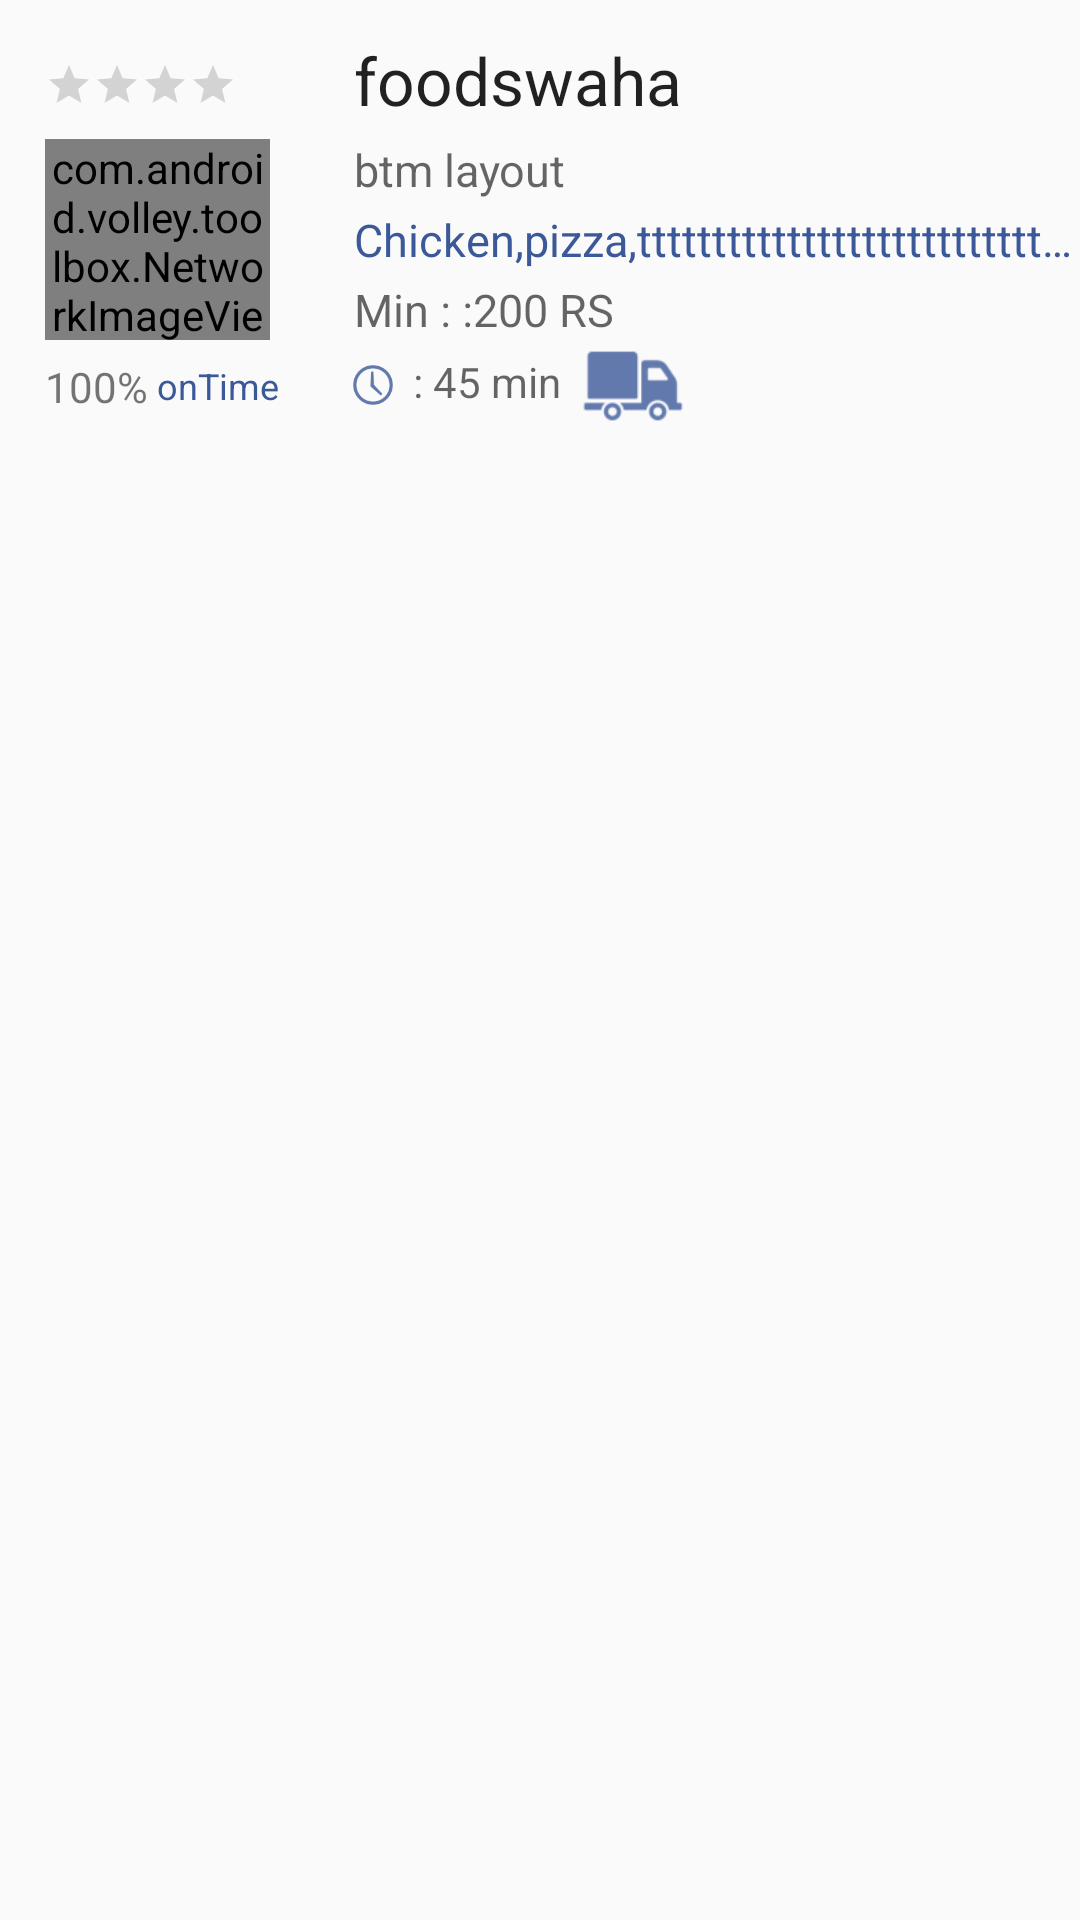

Layout XML and referenced resources for this Android screen:
<!-- AndroidManifest.xml: application theme FoodSwahaTheme -->
<!-- res/layout/hotel_item.xml -->
<?xml version="1.0" encoding="utf-8"?>
<RelativeLayout xmlns:android="http://schemas.android.com/apk/res/android"
    android:layout_width="match_parent" android:layout_height="match_parent"
    android:id="@+id/hotel_item">


    

    <com.android.volley.toolbox.NetworkImageView
        android:layout_width="75dp"
        android:layout_height="wrap_content"
        android:id="@+id/hotelImage"
        android:adjustViewBounds="true"
        android:scaleType="fitXY"
        android:layout_alignParentStart="true"
        android:layout_marginLeft="15dp"
        android:layout_alignTop="@+id/hotelArea"
        android:maxWidth="75dp"
        android:minWidth="75dp"
        android:layout_alignBottom="@+id/minOrder"
        android:layout_alignParentTop="false"
        android:layout_alignParentLeft="true" />

    <TextView
        android:layout_width="wrap_content"
        android:layout_height="wrap_content"
        android:textAppearance="?android:attr/textAppearanceLarge"
        android:text="foodswaha"
        android:id="@+id/hotelName"
        android:layout_alignParentTop="true"
        android:layout_marginLeft="28dp"
        android:layout_alignParentRight="false"
        android:layout_alignParentEnd="false"
        android:textSize="22dp"
        android:layout_marginTop="12dp"
        android:singleLine="false"
        android:layout_alignParentLeft="false"
        android:layout_toRightOf="@+id/hotelImage" />

    <TextView
        android:layout_width="wrap_content"
        android:layout_height="wrap_content"
        android:textAppearance="?android:attr/textAppearanceMedium"
        android:text="btm layout"
        android:id="@+id/hotelArea"
        android:layout_alignLeft="@+id/hotelName"
        android:layout_alignStart="@+id/hotelName"
        android:layout_marginTop="5dp"
        android:layout_marginBottom="3dp"
        android:textSize="15dp"
        android:layout_below="@+id/hotelName" />

    <TextView
        android:layout_width="wrap_content"
        android:layout_height="wrap_content"
        android:textAppearance="?android:attr/textAppearanceMedium"
        android:text="Chicken,pizza,tttttttttttttttttttttttttttttttttttttt"
        android:id="@+id/hotelFoodTypes"
        android:layout_below="@+id/hotelArea"
        android:layout_alignLeft="@+id/hotelArea"
        android:layout_marginBottom="3dp"
        android:textColor="#3B5998"
        android:textSize="15dp"
        android:singleLine="true" />

    <TextView
        android:layout_width="wrap_content"
        android:layout_height="wrap_content"
        android:textAppearance="?android:attr/textAppearanceMedium"
        android:text="Min : "
        android:id="@+id/minOrder"
        android:layout_below="@+id/hotelFoodTypes"
        android:layout_alignLeft="@+id/hotelFoodTypes"
        android:textSize="15dp"
        android:layout_marginBottom="5dp"
        android:singleLine="false" />

    <ImageView
        android:layout_width="wrap_content"
        android:layout_height="wrap_content"
        android:id="@+id/deliverytime"
        android:src="@drawable/deltime"
        android:layout_marginLeft="-4dp"
        android:layout_alignLeft="@+id/minOrder"
        android:maxHeight="20dp"
        android:maxWidth="20dp"
        android:minHeight="20dp"
        android:minWidth="20dp"
        android:scaleType="fitXY"
        android:adjustViewBounds="true"
        android:layout_below="@+id/minOrder"
        android:layout_marginBottom="3dp" />

    <TextView
        android:layout_width="wrap_content"
        android:layout_height="wrap_content"
        android:textAppearance="?android:attr/textAppearanceMedium"
        android:text=" : 45 min"
        android:id="@+id/hotelDTime"
        android:layout_alignTop="@+id/deliverytime"
        android:layout_toRightOf="@+id/deliverytime"
        android:layout_toEndOf="@+id/deliverytime"
        android:gravity="center"
        android:textSize="14dp"
        android:layout_marginTop="-1dp" />

    <ImageView
        android:layout_width="wrap_content"
        android:layout_height="wrap_content"
        android:id="@+id/deliveryCharge"
        android:src="@drawable/deliverycharge_blue"
        android:layout_marginLeft="2dp"
        android:layout_marginTop="-12dp"
        android:maxHeight="44dp"
        android:maxWidth="44dp"
        android:minHeight="44dp"
        android:nestedScrollingEnabled="false"
        android:minWidth="44dp"
        android:scaleType="fitXY"
        android:layout_below="@+id/minOrder"
        android:layout_toRightOf="@+id/hotelDTime"
        android:layout_marginBottom="3dp" />

    <TextView
        android:layout_width="wrap_content"
        android:layout_height="wrap_content"
        android:textAppearance="?android:attr/textAppearanceMedium"
        android:id="@+id/hotelDFee"
        android:layout_toRightOf="@+id/deliveryCharge"
        android:layout_toEndOf="@+id/deliveryCharge"
        android:textSize="14dp"
        android:layout_below="@+id/minOrder"
        android:layout_marginBottom="3dp" />

    <TextView
        android:layout_width="wrap_content"
        android:layout_height="wrap_content"
        android:textAppearance="?android:attr/textAppearanceMedium"
        android:text=":200 RS"
        android:id="@+id/hotelMinOrder"
        android:layout_below="@+id/hotelFoodTypes"
        android:layout_toRightOf="@+id/minOrder"
        android:textSize="15dp"
        android:layout_marginBottom="3dp" />

    <TextView
        android:layout_width="wrap_content"
        android:layout_height="wrap_content"
        android:textAppearance="?android:attr/textAppearanceMedium"
        android:text=" onTime "
        android:id="@+id/onTime"
        android:textSize="12dp"
        android:layout_below="@+id/hotelImage"
        android:layout_marginTop="7dp"
        android:textColor="#3B5998"
        android:layout_toRightOf="@+id/hotelOnTime" />

    <TextView
        android:layout_width="wrap_content"
        android:layout_height="wrap_content"
        android:textAppearance="?android:attr/textAppearanceSmall"
        android:text="100%"
        android:id="@+id/hotelOnTime"
        android:layout_alignBottom="@+id/onTime"
        android:layout_below="@+id/hotelImage"
        android:layout_marginTop="6dp"
        android:layout_alignParentLeft="false"
        android:layout_alignStart="@id/hotelImage" />

    <RatingBar
        android:layout_width="wrap_content"
        android:layout_height="wrap_content"
        android:id="@+id/hotelRatings"
        android:layout_alignLeft="@+id/hotelImage"
        android:stepSize="0.5"
        android:numStars="4"
        android:isIndicator="true"
        style="?android:attr/ratingBarStyleSmall"
        android:layout_above="@+id/hotelImage"
        android:layout_marginBottom="10dp"
         />

</RelativeLayout>
<!-- resources referenced by this layout -->
<resources>
  <!-- drawable deliverycharge_blue: png bitmap (drawable-hdpi, 761 bytes) -->
  <!-- drawable deltime: png bitmap (drawable-hdpi, 789 bytes) -->
  <style name="foodRatingBar" parent="@android:style/Widget.RatingBar">
          <item name="android:progressDrawable">@drawable/foodswaha_stars</item>
          <item name="android:minHeight">29dip</item>
          <item name="android:maxHeight">29dip</item>
          <item name="android:minWidth">50dip</item>
          <item name="android:maxWidth">50dip</item>
      </style>
  <style name="FoodSwahaTheme" parent="Theme.AppCompat.Light.NoActionBar">
      </style>
  <!-- drawable foodswaha_stars (drawable) -->
  <?xml version="1.0" encoding="utf-8"?>
  <layer-list xmlns:android="http://schemas.android.com/apk/res/android">
      <item android:id="@android:id/background"
          android:drawable="@drawable/foodswaha_emptystar" />
      <item android:id="@android:id/secondaryProgress"
          android:drawable="@drawable/foodswaha_emptystar" />
      <item android:id="@android:id/progress"
          android:drawable="@drawable/foodswaha_bluestar" />
  </layer-list>
  <!-- drawable foodswaha_emptystar (drawable) -->
  <?xml version="1.0" encoding="utf-8"?>
  <selector
      xmlns:android="http://schemas.android.com/apk/res/android">
      <item android:state_pressed="true"
          android:state_window_focused="true"
          android:drawable="@drawable/fav1_unselect" />
      <item android:state_focused="true"
          android:state_window_focused="true"
          android:drawable="@drawable/fav1_unselect" />
      <item android:state_selected="true"
          android:state_window_focused="true"
          android:drawable="@drawable/fav1_unselect" />
      <item android:drawable="@drawable/fav1_unselect" />
  </selector>
  <!-- drawable foodswaha_bluestar (drawable) -->
  <?xml version="1.0" encoding="utf-8"?>
  <selector
      xmlns:android="http://schemas.android.com/apk/res/android">
      <item android:state_pressed="true"
          android:state_window_focused="true"
          android:drawable="@drawable/greenstar1" />
      <item android:state_focused="true"
          android:state_window_focused="true"
          android:drawable="@drawable/greenstar1" />
      <item android:state_selected="true"
          android:state_window_focused="true"
          android:drawable="@drawable/greenstar1" />
      <item android:drawable="@drawable/greenstar1" />
  </selector>
  <!-- drawable greenstar1: png bitmap (drawable-hdpi, 723 bytes) -->
</resources>
